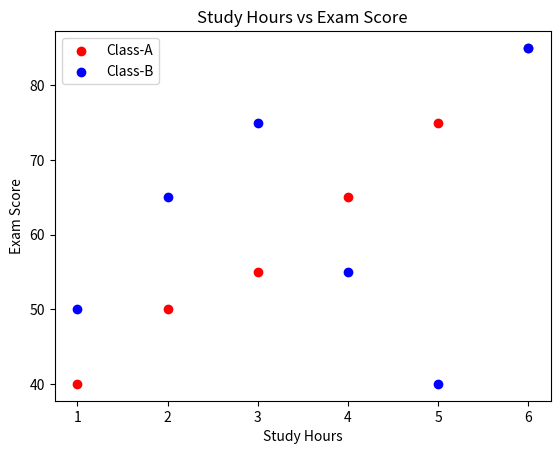

Reproduce this figure in Python.
import matplotlib.pyplot as plt
import numpy as np

"""
Scatter Plot- A scatter plot is a graph that displays data as dots to show the relationship between two variables.
"""

x1 = np.array([1, 2, 3, 4, 5, 6])      # Study Hours
y1 = np.array([40, 50, 55, 65, 75, 85]) # Exam Scores

x2 = np.array([4, 3, 5, 6, 1, 2])      # Study Hours
y2 = np.array([55, 75, 40, 85, 50, 65]) # Exam Scores

plt.scatter(x1, y1, label="Class-A", color="red")
plt.scatter(x2, y2, label="Class-B", color="blue")

plt.xlabel("Study Hours")
plt.ylabel("Exam Score")
plt.title("Study Hours vs Exam Score")
plt.legend()

plt.show()
